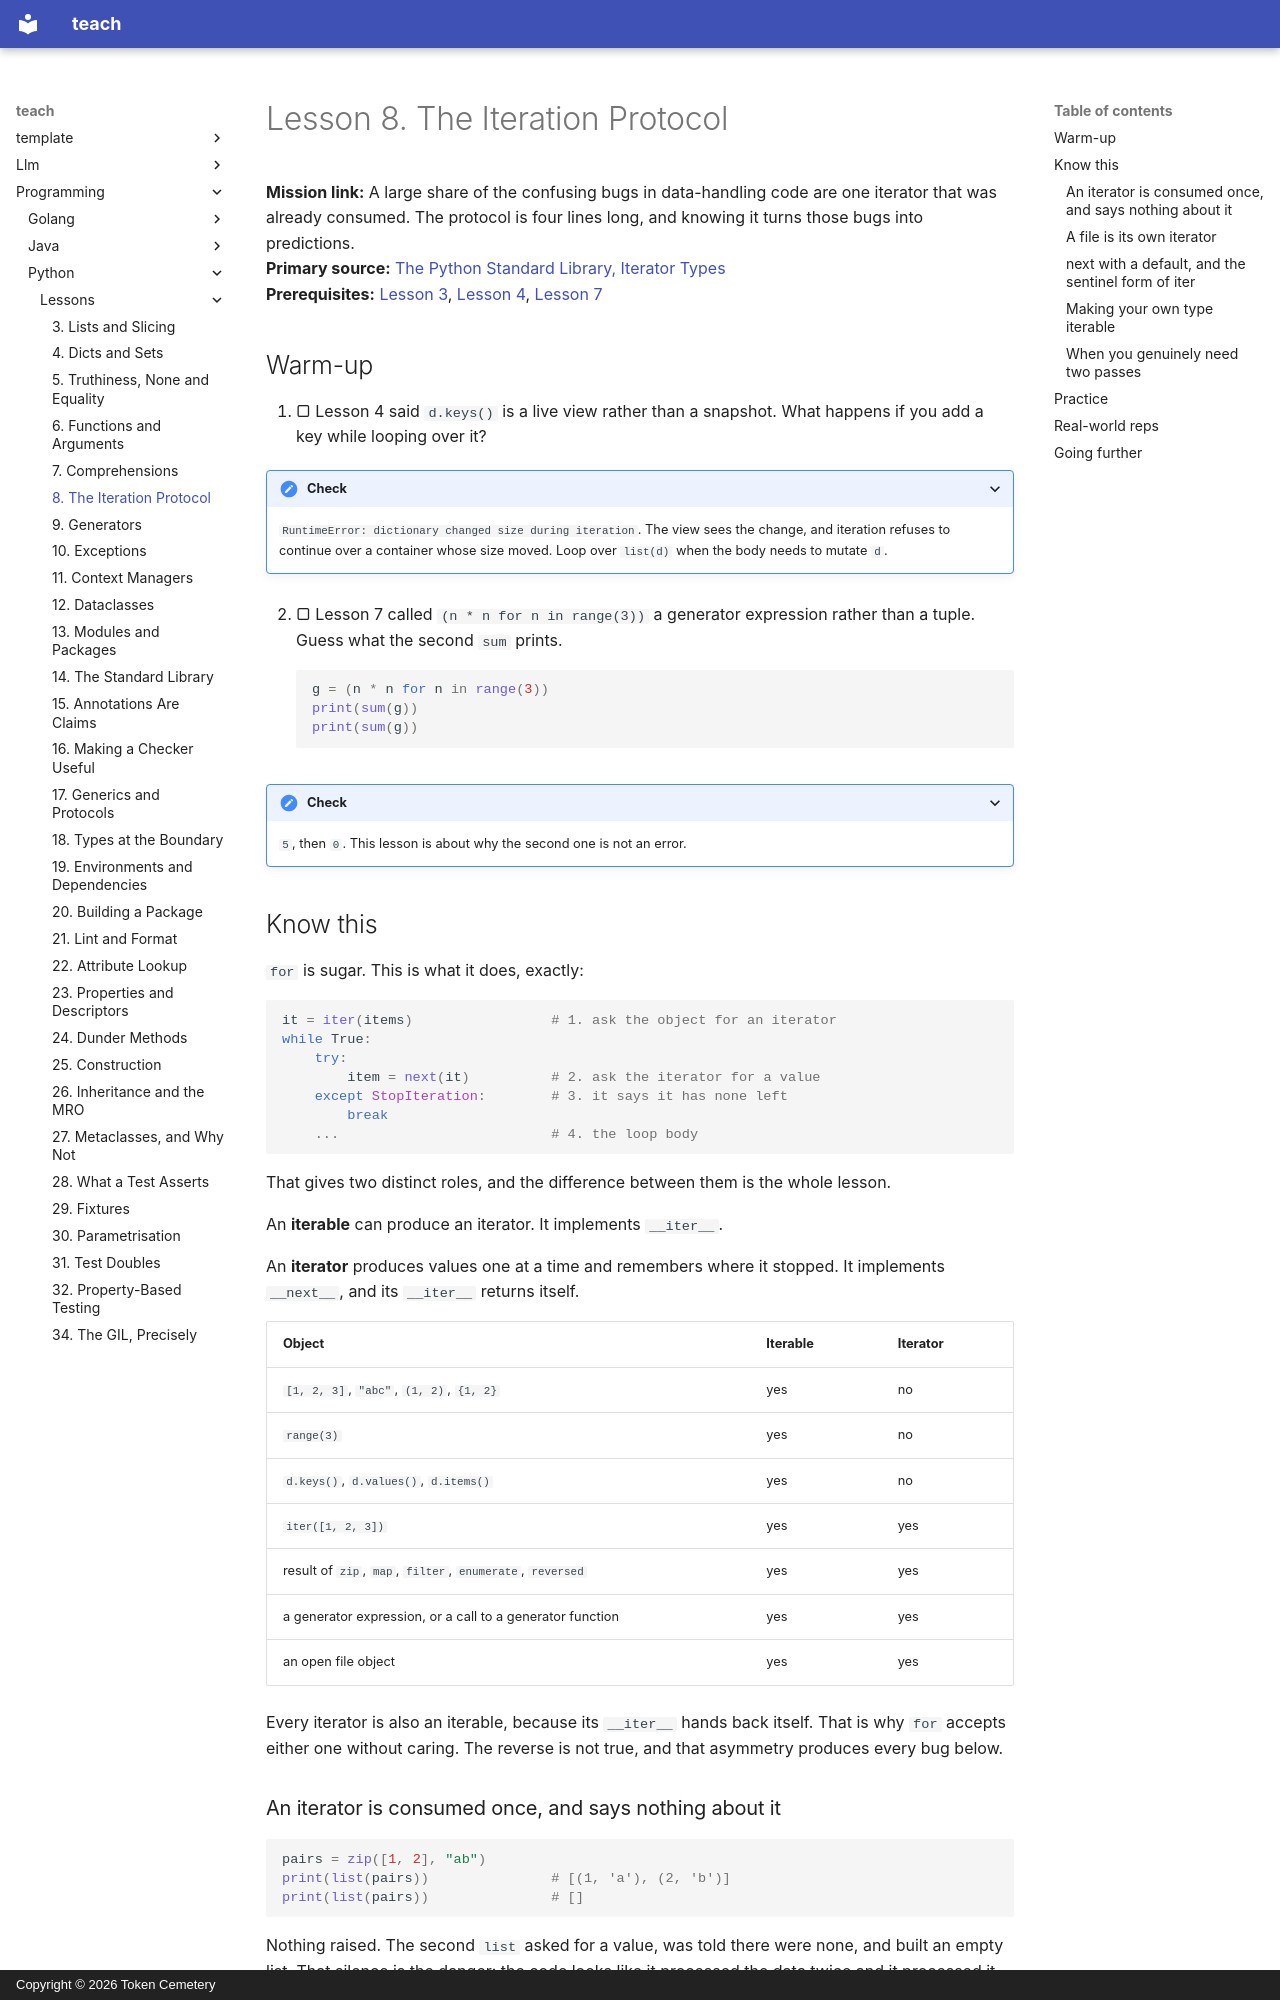

repository: TokenCemetery/teach · page: programming/python/lessons/0008-the-iteration-protocol/index.html · generator: mkdocs · copyright: Copyright © 2026 Token Cemetery

---
title: 8. The Iteration Protocol
description: Why for works on anything, and why some of those things can only be looped over once
type: lesson
---

# Lesson 8. The Iteration Protocol

**Mission link:** A large share of the confusing bugs in data-handling code are one iterator that was already consumed. The protocol is four lines long, and knowing it turns those bugs into predictions.
**Primary source:** [The Python Standard Library, Iterator Types](https://docs.python.org/3/library/stdtypes.html#iterator-types)
**Prerequisites:** [Lesson 3](0003-lists-and-slicing.md), [Lesson 4](0004-dicts-and-sets.md), [Lesson 7](0007-comprehensions.md)

## Warm-up

1. ▢ Lesson 4 said `d.keys()` is a live view rather than a snapshot. What happens if you add a key while looping over it?

<details markdown="1"><summary>Check</summary>

`RuntimeError: dictionary changed size during iteration`. The view sees the change, and iteration refuses to continue over a container whose size moved. Loop over `list(d)` when the body needs to mutate `d`.

</details>

2. ▢ Lesson 7 called `(n * n for n in range(3))` a generator expression rather than a tuple. Guess what the second `sum` prints.

    ```python
    g = (n * n for n in range(3))
    print(sum(g))
    print(sum(g))
    ```

<details markdown="1"><summary>Check</summary>

`5`, then `0`. This lesson is about why the second one is not an error.

</details>

## Know this

`for` is sugar. This is what it does, exactly:

```python
it = iter(items)                 # 1. ask the object for an iterator
while True:
    try:
        item = next(it)          # 2. ask the iterator for a value
    except StopIteration:        # 3. it says it has none left
        break
    ...                          # 4. the loop body
```

That gives two distinct roles, and the difference between them is the whole lesson.

An **iterable** can produce an iterator. It implements `__iter__`.

An **iterator** produces values one at a time and remembers where it stopped. It implements `__next__`, and its `__iter__` returns itself.

| Object | Iterable | Iterator |
|---|---|---|
| `[1, 2, 3]`, `"abc"`, `(1, 2)`, `{1, 2}` | yes | no |
| `range(3)` | yes | no |
| `d.keys()`, `d.values()`, `d.items()` | yes | no |
| `iter([1, 2, 3])` | yes | yes |
| result of `zip`, `map`, `filter`, `enumerate`, `reversed` | yes | yes |
| a generator expression, or a call to a generator function | yes | yes |
| an open file object | yes | yes |

Every iterator is also an iterable, because its `__iter__` hands back itself. That is why `for` accepts either one without caring. The reverse is not true, and that asymmetry produces every bug below.
